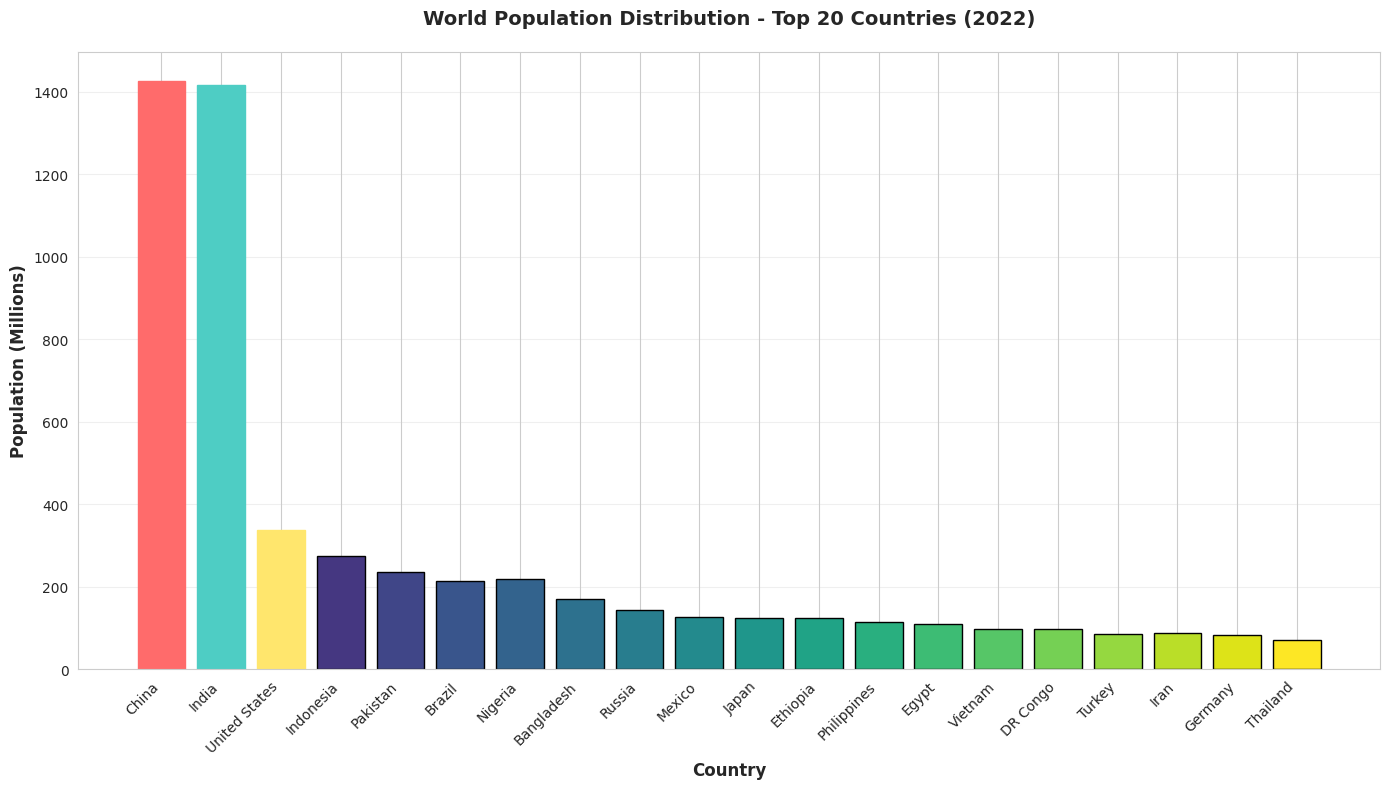
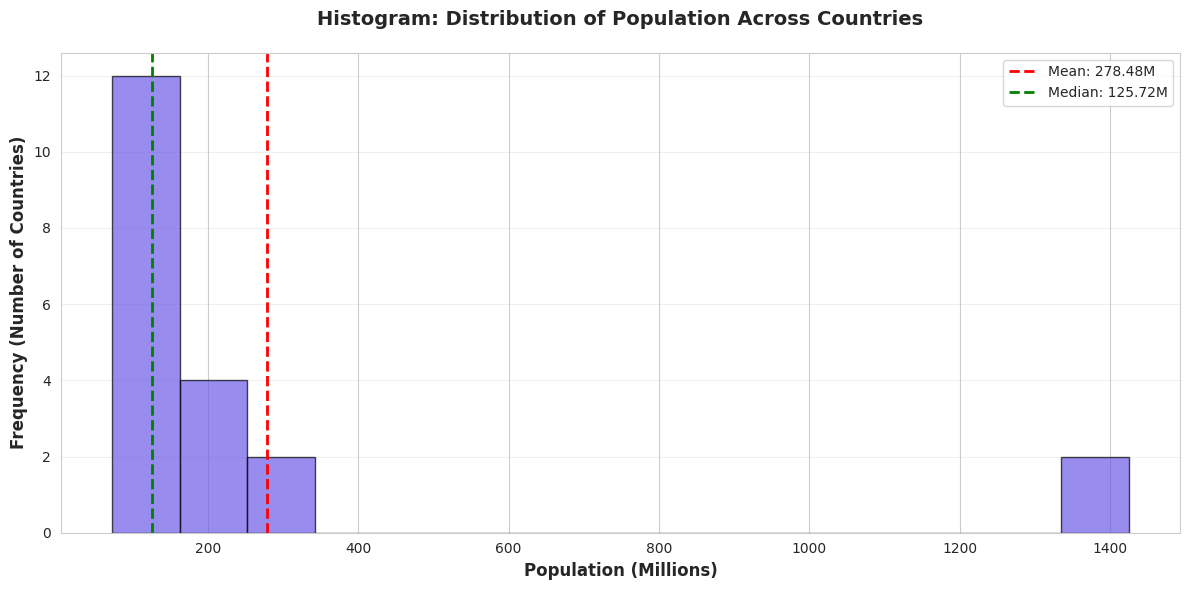
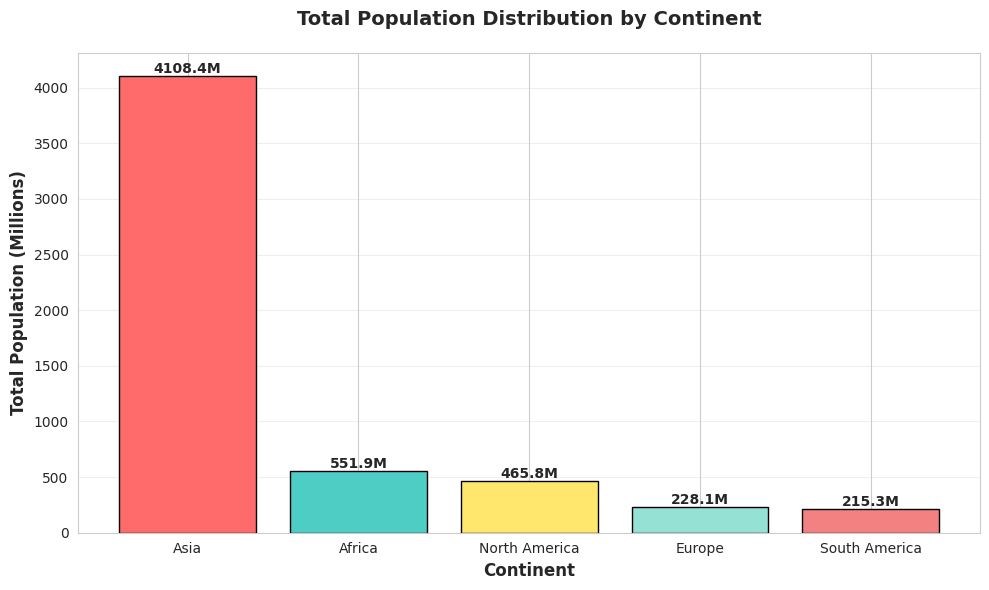
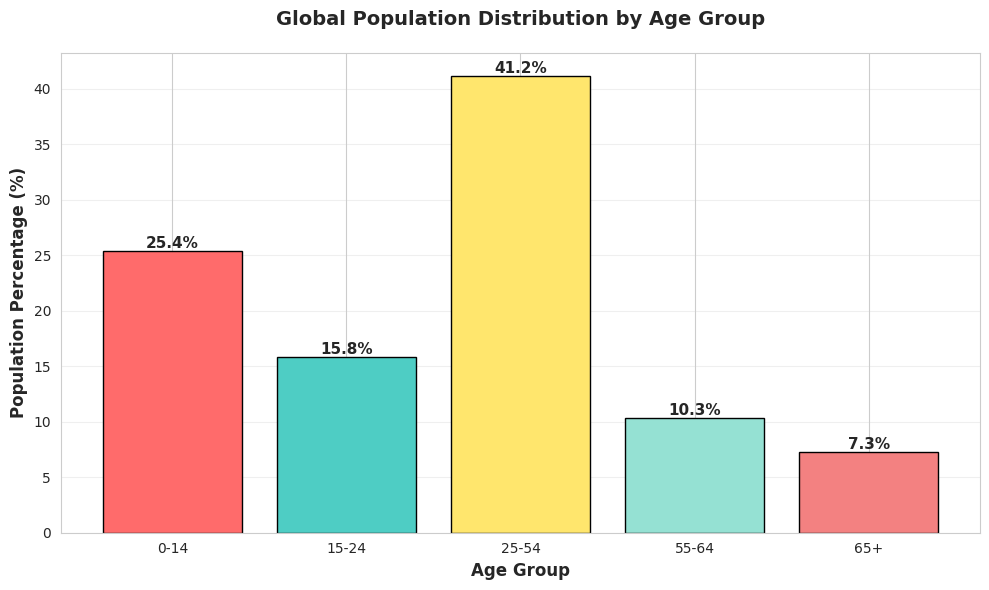

Python code for these plots, in order:
"""
PRODIGY_DS_01 - Population Distribution Analysis
Task: Create a bar chart or histogram to visualize the distribution of a categorical 
or continuous variable (population distribution by country and age groups)

Author: Abdul Saif
Internship: Prodigy InfoTech - Data Science Track
"""

import pandas as pd
import matplotlib.pyplot as plt
import seaborn as sns
import numpy as np

# Set style for better visualizations
sns.set_style("whitegrid")
plt.rcParams['figure.figsize'] = (12, 6)

# Create sample population data (World Population by Country - 2022)
countries_data = {
    'Country': ['China', 'India', 'United States', 'Indonesia', 'Pakistan', 
                'Brazil', 'Nigeria', 'Bangladesh', 'Russia', 'Mexico',
                'Japan', 'Ethiopia', 'Philippines', 'Egypt', 'Vietnam',
                'DR Congo', 'Turkey', 'Iran', 'Germany', 'Thailand'],
    'Population_Millions': [1425.67, 1417.17, 338.29, 275.50, 235.82,
                           215.31, 218.54, 171.19, 144.71, 127.50,
                           123.95, 123.38, 115.56, 110.99, 98.19,
                           99.01, 85.04, 88.55, 83.37, 71.80],
    'Continent': ['Asia', 'Asia', 'North America', 'Asia', 'Asia',
                  'South America', 'Africa', 'Asia', 'Europe', 'North America',
                  'Asia', 'Africa', 'Asia', 'Africa', 'Asia',
                  'Africa', 'Asia', 'Asia', 'Europe', 'Asia']
}

df_countries = pd.DataFrame(countries_data)

# Create age distribution data for a sample population
np.random.seed(42)
age_groups = ['0-14', '15-24', '25-54', '55-64', '65+']
age_distribution = {
    'Age_Group': age_groups,
    'Population_Percentage': [25.4, 15.8, 41.2, 10.3, 7.3]
}

df_age = pd.DataFrame(age_distribution)

print("="*70)
print("TASK 01: POPULATION DISTRIBUTION ANALYSIS")
print("="*70)
print("\n1. Dataset Overview:")
print(f"   - Total countries analyzed: {len(df_countries)}")
print(f"   - Total population (millions): {df_countries['Population_Millions'].sum():.2f}")
print(f"\n2. Top 5 Most Populous Countries:")
print(df_countries.nlargest(5, 'Population_Millions')[['Country', 'Population_Millions']])

# Visualization 1: Bar Chart - Top 20 Countries by Population
plt.figure(figsize=(14, 8))
colors = plt.cm.viridis(np.linspace(0, 1, len(df_countries)))
bars = plt.bar(df_countries['Country'], df_countries['Population_Millions'], color=colors, edgecolor='black')

# Highlight top 3 countries
bars[0].set_color('#FF6B6B')  # China
bars[1].set_color('#4ECDC4')  # India
bars[2].set_color('#FFE66D')  # USA

plt.xlabel('Country', fontsize=12, fontweight='bold')
plt.ylabel('Population (Millions)', fontsize=12, fontweight='bold')
plt.title('World Population Distribution - Top 20 Countries (2022)', 
          fontsize=14, fontweight='bold', pad=20)
plt.xticks(rotation=45, ha='right')
plt.grid(axis='y', alpha=0.3)
plt.tight_layout()
plt.savefig('population_by_country.png', dpi=300, bbox_inches='tight')
print("\n✓ Saved: population_by_country.png")
plt.close()

# Visualization 2: Histogram - Population Distribution
plt.figure(figsize=(12, 6))
plt.hist(df_countries['Population_Millions'], bins=15, color='#6C5CE7', 
         edgecolor='black', alpha=0.7)
plt.axvline(df_countries['Population_Millions'].mean(), color='red', 
            linestyle='--', linewidth=2, label=f'Mean: {df_countries["Population_Millions"].mean():.2f}M')
plt.axvline(df_countries['Population_Millions'].median(), color='green', 
            linestyle='--', linewidth=2, label=f'Median: {df_countries["Population_Millions"].median():.2f}M')

plt.xlabel('Population (Millions)', fontsize=12, fontweight='bold')
plt.ylabel('Frequency (Number of Countries)', fontsize=12, fontweight='bold')
plt.title('Histogram: Distribution of Population Across Countries', 
          fontsize=14, fontweight='bold', pad=20)
plt.legend(fontsize=10)
plt.grid(axis='y', alpha=0.3)
plt.tight_layout()
plt.savefig('population_histogram.png', dpi=300, bbox_inches='tight')
print("✓ Saved: population_histogram.png")
plt.close()

# Visualization 3: Bar Chart - Population by Continent
plt.figure(figsize=(10, 6))
continent_pop = df_countries.groupby('Continent')['Population_Millions'].sum().sort_values(ascending=False)
colors_continent = ['#FF6B6B', '#4ECDC4', '#FFE66D', '#95E1D3', '#F38181']
bars = plt.bar(continent_pop.index, continent_pop.values, color=colors_continent, edgecolor='black')

plt.xlabel('Continent', fontsize=12, fontweight='bold')
plt.ylabel('Total Population (Millions)', fontsize=12, fontweight='bold')
plt.title('Total Population Distribution by Continent', 
          fontsize=14, fontweight='bold', pad=20)
plt.grid(axis='y', alpha=0.3)

# Add value labels on bars
for bar in bars:
    height = bar.get_height()
    plt.text(bar.get_x() + bar.get_width()/2., height,
             f'{height:.1f}M',
             ha='center', va='bottom', fontsize=10, fontweight='bold')

plt.tight_layout()
plt.savefig('population_by_continent.png', dpi=300, bbox_inches='tight')
print("✓ Saved: population_by_continent.png")
plt.close()

# Visualization 4: Age Distribution
plt.figure(figsize=(10, 6))
colors_age = ['#FF6B6B', '#4ECDC4', '#FFE66D', '#95E1D3', '#F38181']
bars = plt.bar(df_age['Age_Group'], df_age['Population_Percentage'], 
               color=colors_age, edgecolor='black')

plt.xlabel('Age Group', fontsize=12, fontweight='bold')
plt.ylabel('Population Percentage (%)', fontsize=12, fontweight='bold')
plt.title('Global Population Distribution by Age Group', 
          fontsize=14, fontweight='bold', pad=20)
plt.grid(axis='y', alpha=0.3)

# Add value labels on bars
for bar in bars:
    height = bar.get_height()
    plt.text(bar.get_x() + bar.get_width()/2., height,
             f'{height:.1f}%',
             ha='center', va='bottom', fontsize=11, fontweight='bold')

plt.tight_layout()
plt.savefig('age_distribution.png', dpi=300, bbox_inches='tight')
print("✓ Saved: age_distribution.png")
plt.close()

# Save datasets to CSV
df_countries.to_csv('population_data.csv', index=False)
df_age.to_csv('age_distribution_data.csv', index=False)

print("\n" + "="*70)
print("KEY INSIGHTS:")
print("="*70)
print(f"1. China and India lead with populations over 1.4 billion each")
print(f"2. Asia dominates with {continent_pop['Asia']:.1f}M total population")
print(f"3. The working-age population (25-54) represents {df_age.loc[2, 'Population_Percentage']}% globally")
print(f"4. Average country population: {df_countries['Population_Millions'].mean():.2f}M")
print(f"5. Population range: {df_countries['Population_Millions'].min():.2f}M - {df_countries['Population_Millions'].max():.2f}M")
print("="*70)
print("\n✓ All visualizations saved successfully!")
print("✓ Data files saved: population_data.csv, age_distribution_data.csv")
